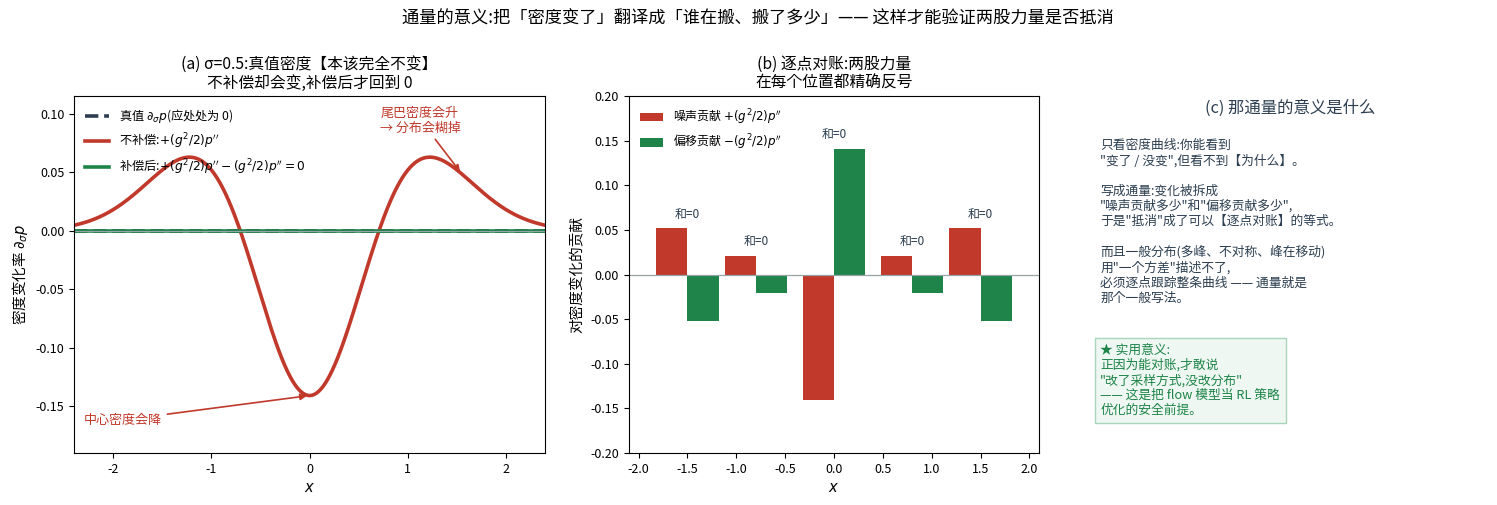

This figure's Python source: (Note: this script raises an exception after producing the figure.)
r"""通量的意义:把"密度变了"归因到"谁在搬"。

取 σ=0.5(Gaussian 数据 N(0,1) 时 V(σ)=(1−σ)²+σ² 在 σ=0.5 取极小)
→ 真值密度在这一刻【应该完全不变】:D_ODE(x) ≡ 0

(a) 三条"密度变化率"曲线:
      不补偿:+(g²/2)p''(红,中心降、尾巴升 → 会糊掉)
      补偿后:+(g²/2)p'' − (g²/2)p'' = 0(绿,与真值重合)
(b) 逐点对账:噪声贡献 vs 偏移贡献,互为反号
(c) 意义总结
"""
import matplotlib
matplotlib.use("Agg")
from matplotlib import font_manager
for _f in ["/System/Library/Fonts/Supplemental/Arial Unicode.ttf",
           "/System/Library/Fonts/STHeiti Medium.ttc"]:
    try:
        font_manager.fontManager.addfont(_f)
        matplotlib.rcParams["font.family"] = font_manager.FontProperties(fname=_f).get_name()
        break
    except Exception:
        continue
matplotlib.rcParams["axes.unicode_minus"] = False
import matplotlib.pyplot as plt
import numpy as np

RED, BLUE, GREEN, DARK, GREY, ORANGE = "#c0392b", "#2471a3", "#1e8449", "#2c3e50", "#95a5a6", "#b9770e"
RF = "/Users/kevin/code/lingbot-va/.claude/scratch/rf/"

V, NL = 0.5, 0.5
G2 = NL ** 2                      # g² = 0.25 → g²/2 = 0.125
p = lambda x: np.exp(-x ** 2 / (2 * V)) / np.sqrt(2 * np.pi * V)
d2p = lambda x: (x ** 2 / V ** 2 - 1 / V) * p(x)      # p''
noise = lambda x: 0.5 * G2 * d2p(x)                    # +(g²/2) p''
off = lambda x: -0.5 * G2 * d2p(x)                     # 偏移项贡献

fig = plt.figure(figsize=(15.2, 5.4), dpi=150)
xs = np.linspace(-2.4, 2.4, 700)

# ---------------- (a)
ax = fig.add_axes([0.05, 0.17, 0.31, 0.66])
ax.plot(xs, np.zeros_like(xs), color=DARK, lw=2.6, ls="--", label="真值 $\\partial_\\sigma p$(应处处为 0)")
ax.plot(xs, noise(xs), color=RED, lw=2.6, label="不补偿:$+(g^2/2)p''$")
ax.plot(xs, noise(xs) + off(xs), color=GREEN, lw=2.6, label="补偿后:$+(g^2/2)p''-(g^2/2)p''=0$")
ax.axhline(0, color=GREY, lw=0.8)
ax.annotate("中心密度会降", xy=(0, noise(0)), xytext=(-2.3, -0.165),
            fontsize=9.4, color=RED, ha="left", arrowprops=dict(arrowstyle="-|>", lw=1.2, color=RED))
ax.annotate("尾巴密度会升\n→ 分布会糊掉", xy=(1.55, noise(1.55)), xytext=(0.72, 0.085),
            fontsize=9.4, color=RED, arrowprops=dict(arrowstyle="-|>", lw=1.2, color=RED))
ax.set_xlim(-2.4, 2.4); ax.set_ylim(-0.19, 0.115)
ax.set_xlabel("$x$", fontsize=10.5); ax.set_ylabel("密度变化率 $\\partial_\\sigma p$", fontsize=10.5)
ax.set_title("(a) σ=0.5:真值密度【本该完全不变】\n不补偿却会变,补偿后才回到 0", fontsize=11.3)
ax.legend(fontsize=8.8, frameon=False, loc="upper left")
ax.tick_params(labelsize=9)

# ---------------- (b)
ax2 = fig.add_axes([0.415, 0.17, 0.27, 0.66])
xbar = np.array([-1.5, -0.8, 0.0, 0.8, 1.5])
w = 0.32
ax2.bar(xbar - w / 2, noise(xbar), width=w, color=RED, label="噪声贡献 $+(g^2/2)p''$")
ax2.bar(xbar + w / 2, off(xbar), width=w, color=GREEN, label="偏移贡献 $-(g^2/2)p''$")
ax2.axhline(0, color=GREY, lw=0.9)
for x0 in xbar:
    ax2.text(x0, max(abs(noise(x0)), abs(off(x0))) + 0.012, "和=0", fontsize=8.6,
             color=DARK, ha="center")
ax2.set_xlim(-2.1, 2.1); ax2.set_ylim(-0.20, 0.20)
ax2.set_xlabel("$x$", fontsize=10.5); ax2.set_ylabel("对密度变化的贡献", fontsize=10.5)
ax2.set_title("(b) 逐点对账:两股力量\n在每个位置都精确反号", fontsize=11.3)
ax2.legend(fontsize=8.6, frameon=False, loc="upper left")
ax2.tick_params(labelsize=9)

# ---------------- (c)
ax3 = fig.add_axes([0.72, 0.17, 0.26, 0.66]); ax3.axis("off")
ax3.text(0.5, 0.99, "(c) 那通量的意义是什么", ha="center", va="top", fontsize=11.8, color=DARK)
ax3.text(0.02, 0.88,
         "只看密度曲线:你能看到\n\"变了 / 没变\",但看不到【为什么】。\n\n"
         "写成通量:变化被拆成\n\"噪声贡献多少\"和\"偏移贡献多少\",\n"
         "于是\"抵消\"成了可以【逐点对账】的等式。\n\n"
         "而且一般分布(多峰、不对称、峰在移动)\n"
         "用\"一个方差\"描述不了,\n"
         "必须逐点跟踪整条曲线 —— 通量就是\n那个一般写法。",
         fontsize=9.2, color=DARK, va="top")
ax3.text(0.02, 0.10,
         "★ 实用意义:\n正因为能对账,才敢说\n\"改了采样方式,没改分布\"\n"
         "—— 这是把 flow 模型当 RL 策略\n优化的安全前提。",
         fontsize=9.2, color=GREEN, va="bottom", bbox=dict(fc="#eef7f1", ec="#a9d5bb"))

fig.suptitle("通量的意义:把「密度变了」翻译成「谁在搬、搬了多少」—— 这样才能验证两股力量是否抵消", fontsize=12.4, y=0.99)
fig.savefig(RF + "fg_flux_why.png", bbox_inches="tight")
print("σ=0.5, V=0.5, g²/2=0.125")
for x0 in [0.0, 0.8, 1.5]:
    print(f"  x={x0}: p={p(x0):.4f}  p''={d2p(x0):+.4f}  噪声贡献={noise(x0):+.4f}  "
          f"偏移贡献={off(x0):+.4f}  和={noise(x0)+off(x0):+.4f}")
print("wrote", RF + "fg_flux_why.png")
